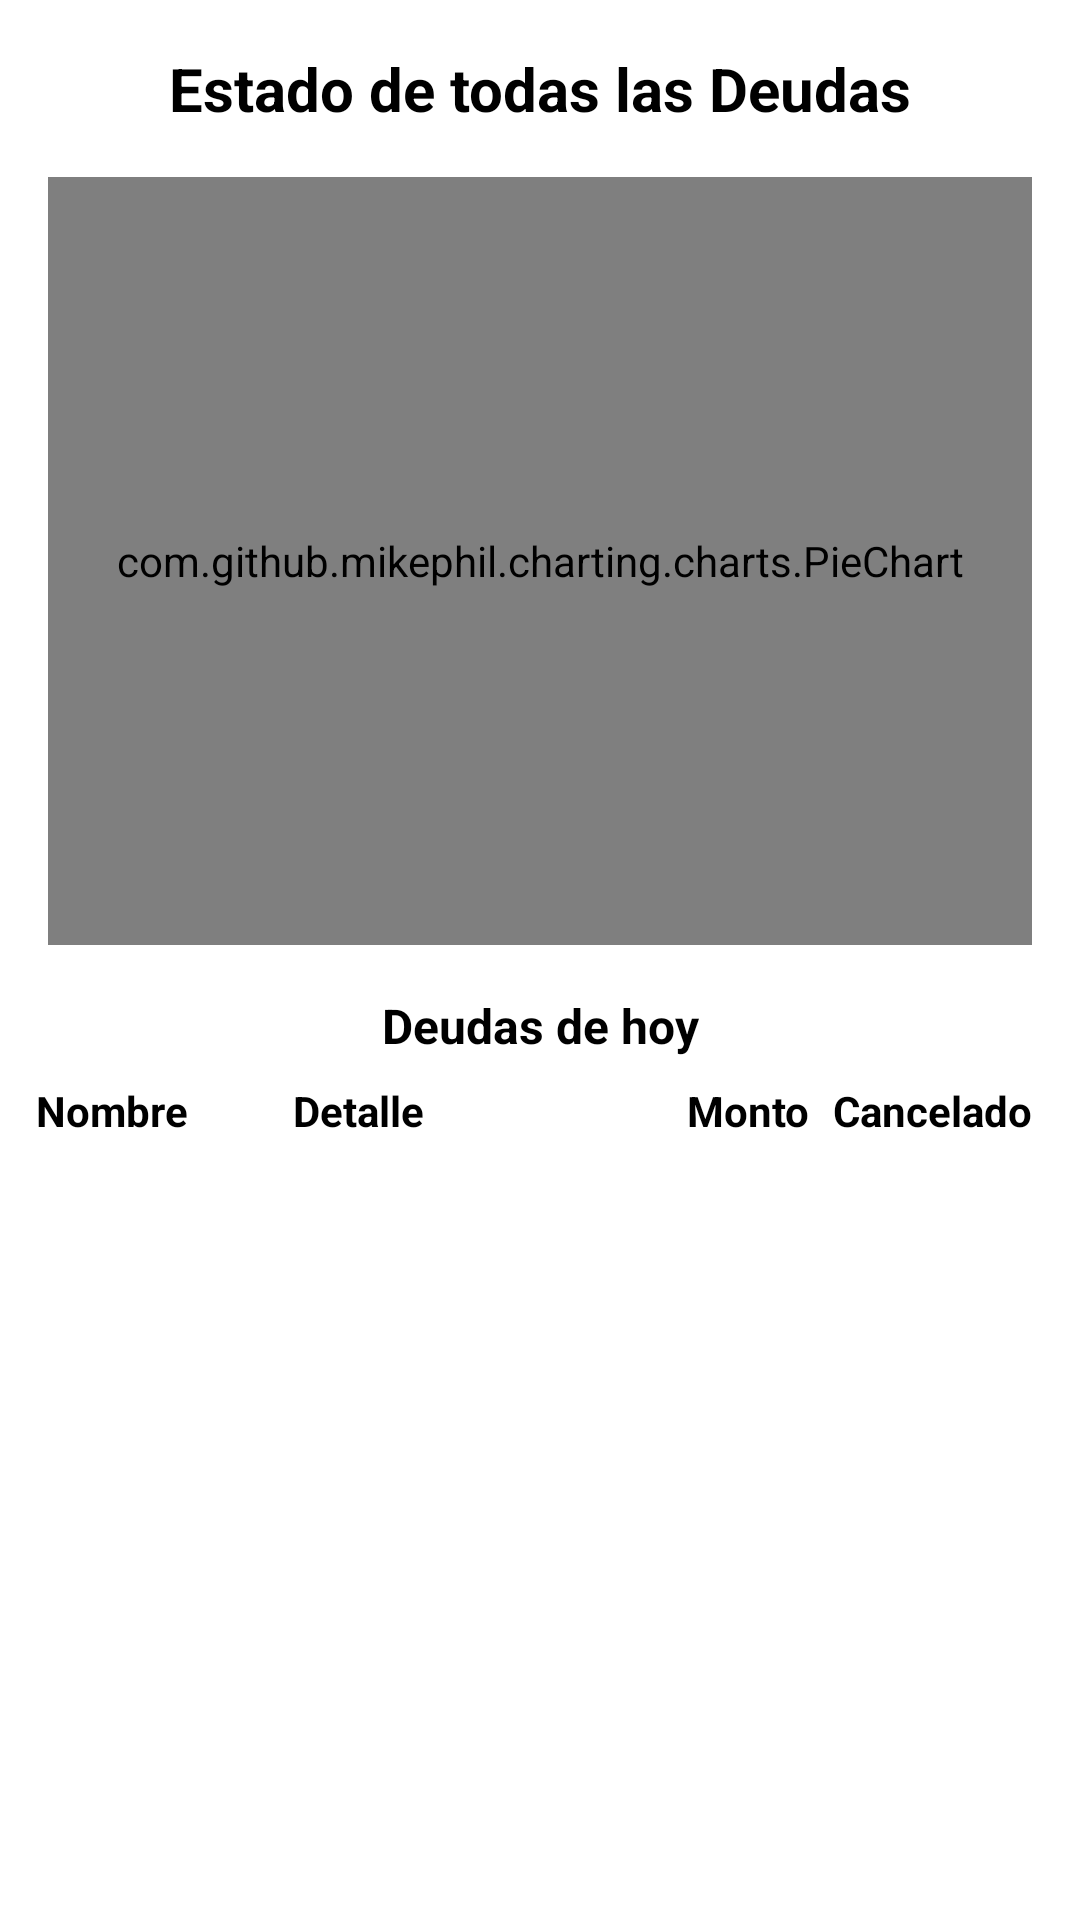

Layout XML and referenced resources for this Android screen:
<!-- AndroidManifest.xml: application theme Theme.LISDESPER -->
<!-- res/layout/fragment_inicio.xml -->
<?xml version="1.0" encoding="utf-8"?>
<androidx.constraintlayout.widget.ConstraintLayout xmlns:android="http://schemas.android.com/apk/res/android"
    xmlns:app="http://schemas.android.com/apk/res-auto"
    xmlns:tools="http://schemas.android.com/tools"
    android:layout_width="match_parent"
    android:layout_height="match_parent"
    tools:context=".ui.inicio.InicioFragment">

    <TextView
        android:id="@+id/tvChartTitle"
        android:layout_width="wrap_content"
        android:layout_height="wrap_content"
        android:layout_marginTop="16dp"
        android:text="Estado de todas las Deudas"
        android:textSize="20sp"
        android:textStyle="bold"
        android:textColor="?attr/colorOnPrimary"
        app:layout_constraintTop_toTopOf="parent"
        app:layout_constraintStart_toStartOf="parent"
        app:layout_constraintEnd_toEndOf="parent" />

    <com.github.mikephil.charting.charts.PieChart
        android:id="@+id/pieChart"
        android:layout_width="0dp"
        android:layout_height="0dp"
        android:layout_marginStart="16dp"
        android:layout_marginEnd="16dp"
        android:layout_marginTop="16dp"
        app:layout_constraintTop_toBottomOf="@id/tvChartTitle"
        app:layout_constraintStart_toStartOf="parent"
        app:layout_constraintEnd_toEndOf="parent"
        app:layout_constraintHeight_percent="0.4" />

    <TextView
        android:id="@+id/tvTodayItemsTitle"
        android:layout_width="wrap_content"
        android:layout_height="wrap_content"
        android:layout_marginTop="16dp"
        android:text="Deudas de hoy"
        android:textSize="16sp"
        android:textStyle="bold"
        android:textColor="?attr/colorOnPrimary"
        app:layout_constraintTop_toBottomOf="@id/pieChart"
        app:layout_constraintStart_toStartOf="parent"
        app:layout_constraintEnd_toEndOf="parent" />

    <LinearLayout
        android:id="@+id/headerTabla"
        android:layout_width="0dp"
        android:layout_height="wrap_content"
        android:orientation="horizontal"
        android:paddingStart="12dp"
        android:paddingEnd="12dp"
        android:paddingTop="8dp"
        android:paddingBottom="8dp"
        app:layout_constraintTop_toBottomOf="@id/tvTodayItemsTitle"
        app:layout_constraintStart_toStartOf="parent"
        app:layout_constraintEnd_toEndOf="parent">

        <TextView
            android:id="@+id/hNombre"
            android:layout_width="0dp"
            android:layout_weight="2"
            android:layout_height="wrap_content"
            android:text="Nombre"
            android:textStyle="bold"
            android:textColor="?attr/colorOnPrimary" />

        <TextView
            android:id="@+id/hDetalle"
            android:layout_width="0dp"
            android:layout_weight="3"
            android:layout_height="wrap_content"
            android:text="Detalle"
            android:textStyle="bold"
            android:textColor="?attr/colorOnPrimary" />

        <TextView
            android:id="@+id/hMonto"
            android:layout_width="0dp"
            android:layout_weight="1"
            android:layout_height="wrap_content"
            android:text="Monto"
            android:gravity="end"
            android:textStyle="bold"
            android:textColor="?attr/colorOnPrimary" />

        <TextView
            android:id="@+id/hCancelado"
            android:layout_width="wrap_content"
            android:layout_height="wrap_content"
            android:text="Cancelado"
            android:textStyle="bold"
            android:paddingStart="8dp"
            android:paddingEnd="4dp"
            android:textColor="?attr/colorOnPrimary" />
    </LinearLayout>

    <androidx.recyclerview.widget.RecyclerView
        android:id="@+id/recyclerViewTodayItems"
        android:layout_width="0dp"
        android:layout_height="0dp"
        android:layout_marginTop="8dp"
        android:layout_marginBottom="16dp"
        app:layout_constraintTop_toBottomOf="@id/headerTabla"
        app:layout_constraintBottom_toBottomOf="parent"
        app:layout_constraintStart_toStartOf="parent"
        app:layout_constraintEnd_toEndOf="parent" />

</androidx.constraintlayout.widget.ConstraintLayout>
<!-- resources referenced by this layout -->
<resources>
  <style name="Theme.LISDESPER" parent="Theme.MaterialComponents.DayNight.NoActionBar">
          
          <item name="colorPrimary">@color/colorPrimary</item>
          <item name="colorSecondary">@color/colorSecondary</item>
          <item name="android:colorBackground">@color/colorBackground</item>
  
  
          
          <item name="colorOnPrimary">@color/colorOnPrimary</item>
          <item name="colorOnSecondary">@color/colorOnSecondary</item>
          <item name="android:textColorPrimary">@color/colorOnBackground</item>
          <item name="android:windowBackground">@color/white</item>
  
  
          <item name="popupMenuStyle">@style/Widget.MaterialComponents.PopupMenu</item>
      </style>
  <color name="colorPrimary">#ffca42</color>
  <color name="colorSecondary">#e9336d</color>
  <color name="colorBackground">#4d5a68</color>
  <color name="colorOnPrimary">#000000</color>
  <color name="colorOnSecondary">#ffffff</color>
  <color name="colorOnBackground">#ffffff</color>
  <color name="white">#FFFFFF</color>
</resources>
